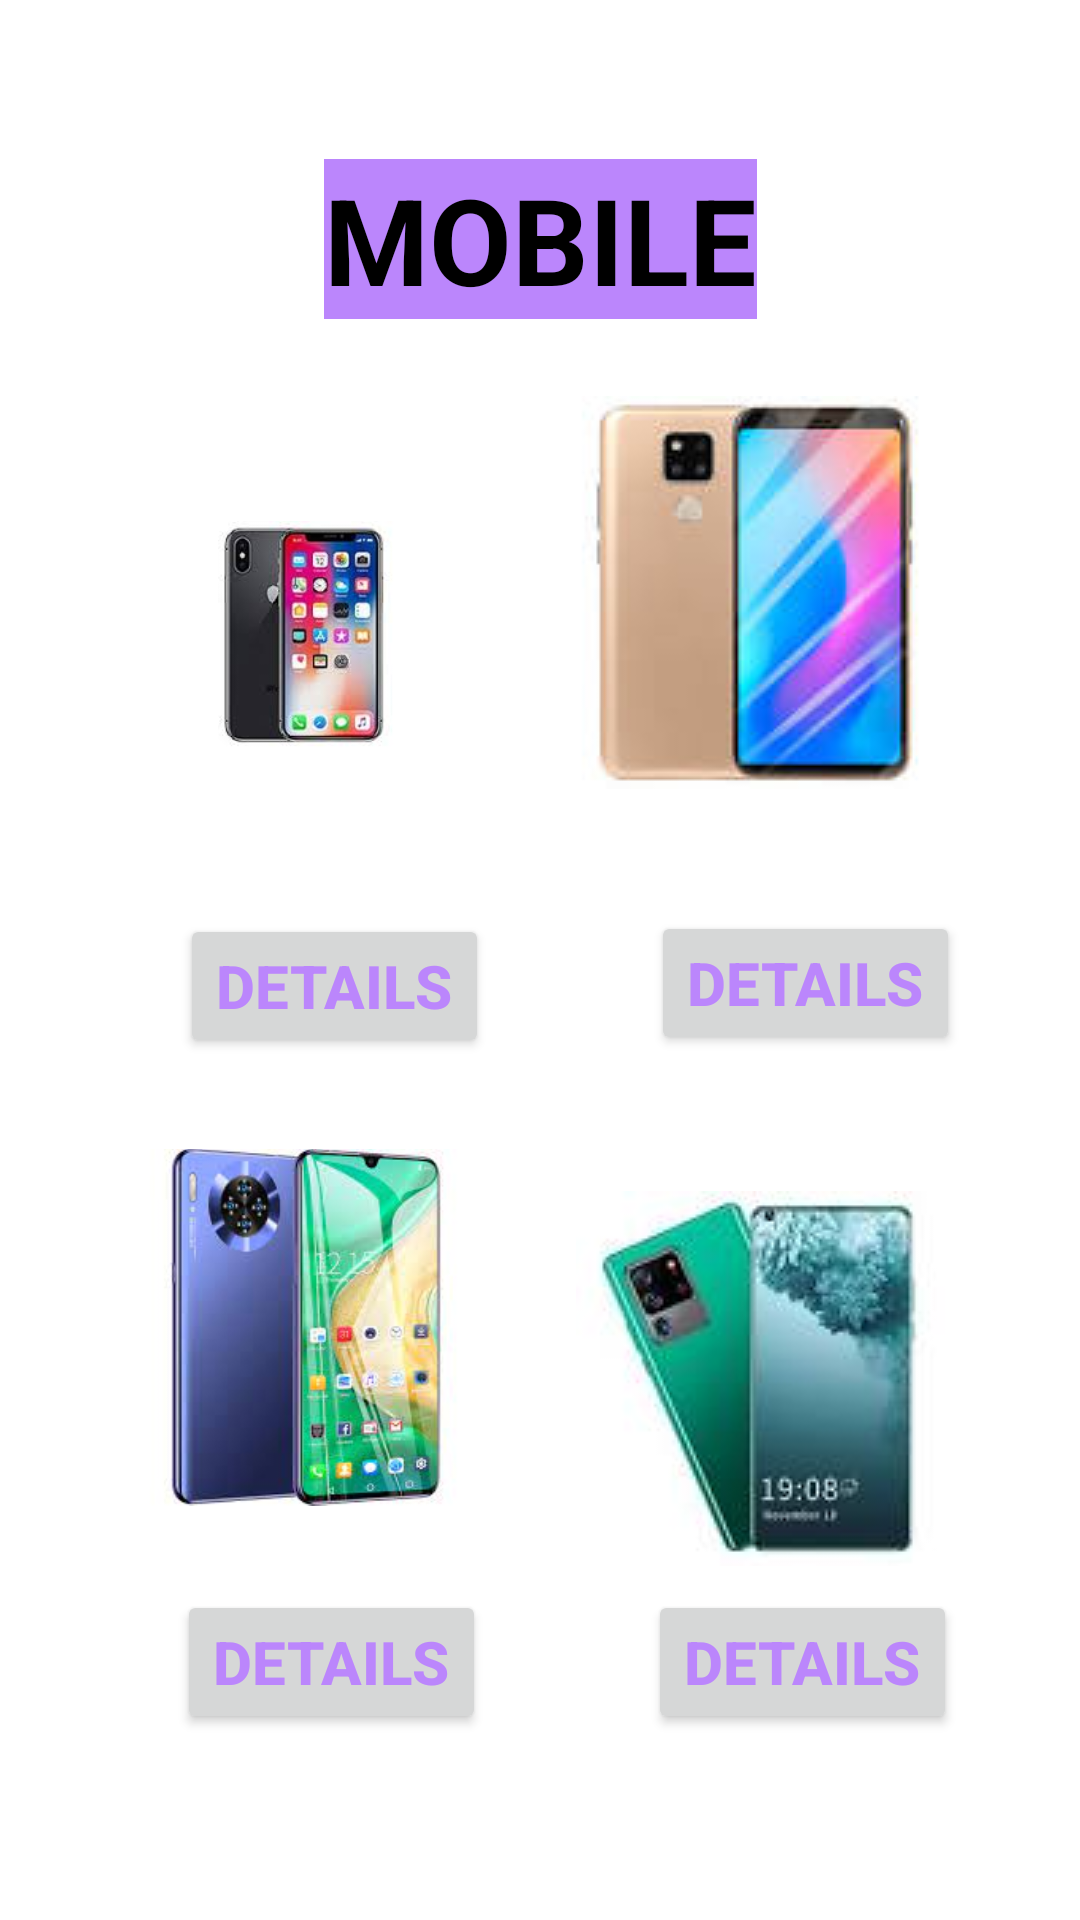

This screen was rendered from an Android layout file. Write that file and the resources it references.
<!-- AndroidManifest.xml: application theme Theme.ProjectAmazon -->
<!-- res/layout/activity_main2.xml -->
<?xml version="1.0" encoding="utf-8"?>
<androidx.constraintlayout.widget.ConstraintLayout xmlns:android="http://schemas.android.com/apk/res/android"
    xmlns:app="http://schemas.android.com/apk/res-auto"
    xmlns:tools="http://schemas.android.com/tools"
    android:layout_width="match_parent"
    android:layout_height="match_parent"
    tools:context=".MainActivity2">

    <TextView
        android:id="@+id/textView4"
        android:layout_width="wrap_content"
        android:layout_height="wrap_content"
        android:layout_marginTop="53dp"
        android:layout_marginBottom="36dp"
        android:background="@color/purple_200"
        android:text="mobile"
        android:textAllCaps="true"
        android:textColor="@color/black"
        android:textSize="40sp"
        android:textStyle="bold"
        app:layout_constraintBottom_toTopOf="@+id/imageView"
        app:layout_constraintEnd_toEndOf="parent"
        app:layout_constraintStart_toStartOf="parent"
        app:layout_constraintTop_toTopOf="parent" />

    <ImageView
        android:id="@+id/imageView"
        android:layout_width="0dp"
        android:layout_height="0dp"
        android:layout_marginStart="42dp"
        android:layout_marginEnd="25dp"
        android:layout_marginBottom="23dp"
        android:src="@drawable/img"
        app:layout_constraintBottom_toTopOf="@+id/button2"
        app:layout_constraintEnd_toEndOf="@+id/imageView2"
        app:layout_constraintEnd_toStartOf="@+id/imageView3"
        app:layout_constraintStart_toStartOf="parent"
        app:layout_constraintTop_toBottomOf="@+id/textView4" />

    <ImageView
        android:id="@+id/imageView2"
        android:layout_width="0dp"
        android:layout_height="0dp"
        android:layout_marginStart="42dp"
        android:layout_marginEnd="31dp"
        android:layout_marginBottom="18dp"
        android:src="@drawable/img_1"
        app:layout_constraintBottom_toTopOf="@+id/button3"
        app:layout_constraintEnd_toStartOf="@+id/imageView4"
        app:layout_constraintStart_toStartOf="parent"
        app:layout_constraintTop_toBottomOf="@+id/button2" />

    <ImageView
        android:id="@+id/imageView3"
        android:layout_width="wrap_content"
        android:layout_height="wrap_content"
        android:layout_marginTop="24dp"
        android:layout_marginEnd="43dp"
        android:layout_marginBottom="26dp"
        android:src="@drawable/img_2"
        app:layout_constraintBottom_toTopOf="@+id/imageView4"
        app:layout_constraintEnd_toEndOf="parent"
        app:layout_constraintStart_toEndOf="@+id/imageView"
        app:layout_constraintTop_toTopOf="parent" />


    <ImageView
        android:id="@+id/imageView4"
        android:layout_width="wrap_content"
        android:layout_height="wrap_content"
        android:layout_marginEnd="43dp"
        android:layout_marginBottom="10dp"
        android:src="@drawable/img_3"
        app:layout_constraintBottom_toBottomOf="parent"
        app:layout_constraintEnd_toEndOf="parent"
        app:layout_constraintStart_toEndOf="@+id/imageView2"
        app:layout_constraintTop_toBottomOf="@+id/imageView3" />

    <Button
        android:id="@+id/button2"
        android:layout_width="wrap_content"
        android:layout_height="wrap_content"
        android:layout_marginStart="20dp"
        android:layout_marginEnd="14dp"
        android:layout_marginBottom="20dp"
        android:text="details"
        android:textAllCaps="true"
        android:textColor="@color/purple_200"
        android:textSize="20sp"
        android:textStyle="bold"
        app:layout_constraintBottom_toTopOf="@+id/imageView2"
        app:layout_constraintEnd_toStartOf="@+id/button4"
        app:layout_constraintStart_toStartOf="parent"
        app:layout_constraintTop_toBottomOf="@+id/imageView" />

    <Button
        android:id="@+id/button3"
        android:layout_width="wrap_content"
        android:layout_height="wrap_content"
        android:layout_marginStart="18dp"
        android:layout_marginEnd="13dp"
        android:layout_marginBottom="62dp"
        android:text="details"
        android:textAllCaps="true"
        android:textColor="@color/purple_200"
        android:textSize="20sp"
        android:textStyle="bold"
        app:layout_constraintBottom_toBottomOf="parent"
        app:layout_constraintEnd_toStartOf="@+id/button5"
        app:layout_constraintStart_toStartOf="parent"
        app:layout_constraintTop_toBottomOf="@+id/imageView2" />

    <Button
        android:id="@+id/button4"
        android:layout_width="wrap_content"
        android:layout_height="wrap_content"
        android:layout_marginBottom="21dp"
        android:text="details"
        android:textAllCaps="true"
        android:textColor="@color/purple_200"
        android:textSize="20sp"
        android:textStyle="bold"
        app:layout_constraintBottom_toTopOf="@+id/imageView2"
        app:layout_constraintEnd_toEndOf="parent"
        app:layout_constraintStart_toEndOf="@+id/button2" />

    <Button
        android:id="@+id/button5"
        android:layout_width="wrap_content"
        android:layout_height="wrap_content"
        android:layout_marginBottom="62dp"
        android:text="details"
        android:textAllCaps="true"
        android:textColor="@color/purple_200"
        android:textSize="20sp"
        android:textStyle="bold"
        app:layout_constraintBottom_toBottomOf="parent"
        app:layout_constraintEnd_toEndOf="parent"
        app:layout_constraintStart_toEndOf="@+id/button3" />


</androidx.constraintlayout.widget.ConstraintLayout>
<!-- resources referenced by this layout -->
<resources>
  <!-- drawable img: png bitmap (drawable, 48900 bytes) -->
  <!-- drawable img_1: png bitmap (drawable, 90869 bytes) -->
  <!-- drawable img_2: png bitmap (drawable, 29147 bytes) -->
  <!-- drawable img_3: png bitmap (drawable, 28498 bytes) -->
  <style name="Theme.ProjectAmazon" parent="Theme.MaterialComponents.DayNight.DarkActionBar">
          
          <item name="colorPrimary">@color/purple_500</item>
          <item name="colorPrimaryVariant">@color/purple_700</item>
          <item name="colorOnPrimary">@color/white</item>
          
          <item name="colorSecondary">@color/teal_200</item>
          <item name="colorSecondaryVariant">@color/teal_700</item>
          <item name="colorOnSecondary">@color/black</item>
          
          <item name="android:statusBarColor">?attr/colorPrimaryVariant</item>
          
      </style>
  <!-- not gathered from this repository: default colours our renderer supplied (Android Studio template values) -->
  <color name="purple_200">#FFBB86FC</color>
  <color name="purple_500">#FF6200EE</color>
  <color name="purple_700">#FF3700B3</color>
  <color name="teal_200">#FF03DAC5</color>
  <color name="teal_700">#FF018786</color>
  <color name="black">#FF000000</color>
  <color name="white">#FFFFFFFF</color>
</resources>
